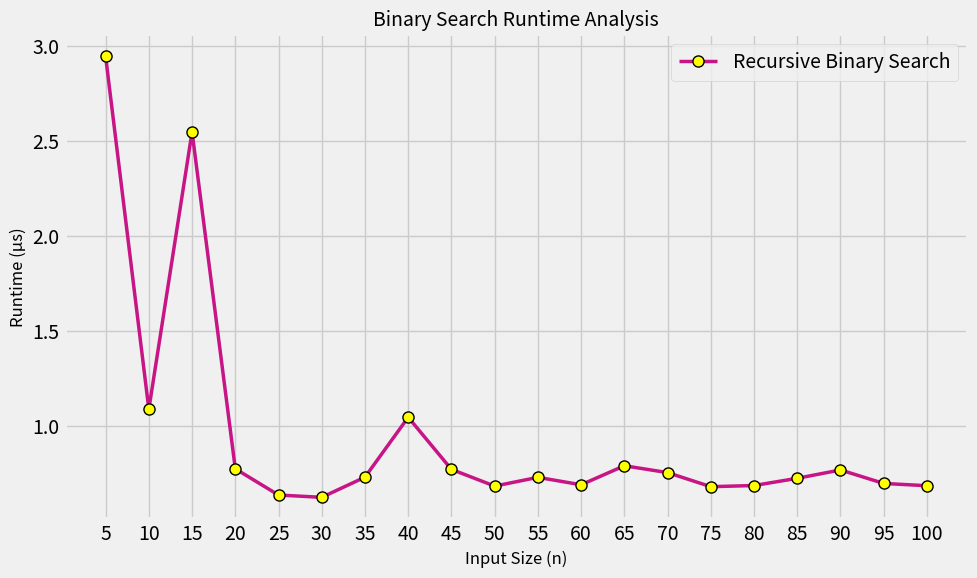

Python code for this plot:
import time
import matplotlib.pyplot as mplt
import seaborn as sns  
import pandas as pd


def binary_search_recursive(array, target, start, end):
    """
    Recursive binary search.
    Args:
        arr (list): The sorted list to search in.
        target: The item to search for.
        left (int): Left index.
        right (int): Right index.
    Returns:
        int: Index of target in arr if found, else -1.
    """

    # If the target is not found then return -1
    if start > end:
        return -1
    
    # If the target == middle
    middle = (start + end) // 2
    if array[middle] == target:
        return middle
    
    # If the target > middle move to the right
    elif array[middle] < target:
        start = middle + 1
        return binary_search_recursive(array, target, start, end)
    
    # If the target < middle move to the left
    elif array[middle] > target:
        end = middle - 1
        return binary_search_recursive(array, target, start, end)


# Data storage
data = []

input_sizes = [5,10,15,20,25,30,35,40,45,50,55,60,65,70,75,80,85,90,95,100]
for n in input_sizes:
    arr = list(range(1, n + 1))  # Sorted array from 1 to n
    target = n 

    # Measures start time
    start_time = time.perf_counter()

    # Perfom binary search
    result = binary_search_recursive(arr, target, 0, len(arr) - 1)

    # Measure end time
    end_time = time.perf_counter()

    # duration
    runtime = (end_time - start_time) * 1e6
    data.append([n, target, runtime, result])


# Convert to DataFrame for proper table representation
df = pd.DataFrame(data, columns=["Input Size", "Target", "Runtime (μs)", "Result Index"])
print(df.to_string(index=False))

# plotting
mplt.style.use('fivethirtyeight')
mplt.figure(figsize=(10,6))
mplt.plot(df["Input Size"], df["Runtime (μs)"],
          marker='o',
          linestyle='-',
          color='mediumvioletred',
          markerfacecolor='yellow',
          markeredgecolor='black',
          markersize=8,
          linewidth=2.5)
mplt.title("Binary Search Runtime Analysis", fontsize=14)
mplt.xlabel("Input Size (n)", fontsize=12)
mplt.ylabel("Runtime (μs)", fontsize=12)
mplt.grid(True)
mplt.xticks(df["Input Size"])
mplt.tight_layout()
mplt.legend(["Recursive Binary Search"])
mplt.show()